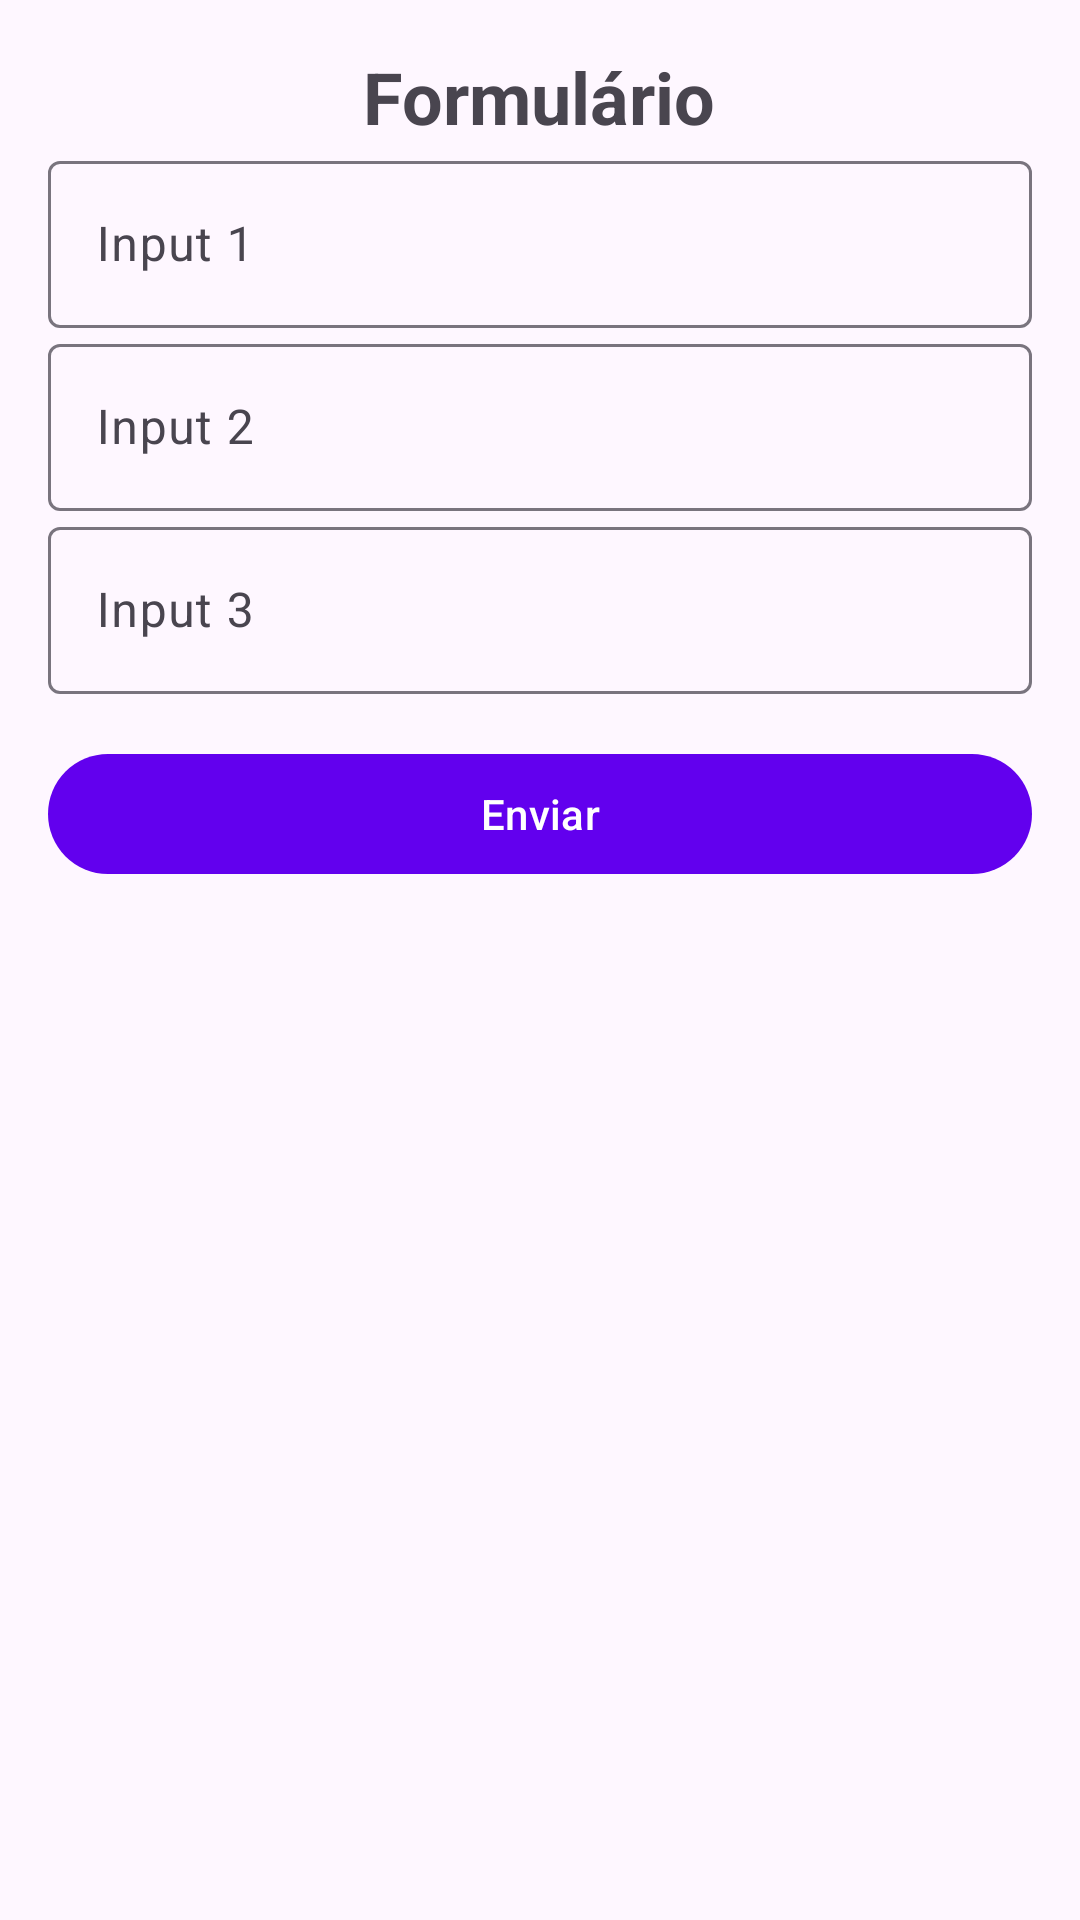

Android layout source for this screen:
<!-- AndroidManifest.xml: application theme Theme.Cp2mobile -->
<!-- res/layout/fragment_form.xml -->
<?xml version="1.0" encoding="utf-8"?>
<LinearLayout xmlns:android="http://schemas.android.com/apk/res/android"
    xmlns:app="http://schemas.android.com/apk/res-auto"
    xmlns:tools="http://schemas.android.com/tools"
    android:layout_width="match_parent"
    android:layout_height="match_parent"
    android:orientation="vertical"
    android:padding="16dp"
    tools:context=".FormFragment">

    <TextView
        android:layout_width="wrap_content"
        android:layout_height="wrap_content"
        android:text="Formulário"
        android:textSize="24sp"
        android:textStyle="bold"
        android:layout_gravity="center"/>

    <com.google.android.material.textfield.TextInputLayout
        android:layout_width="match_parent"
        android:layout_height="wrap_content"
        android:hint="Input 1">

        <com.google.android.material.textfield.TextInputEditText
            android:id="@+id/edtInput1"
            android:layout_width="match_parent"
            android:layout_height="wrap_content"
            android:inputType="text" />
    </com.google.android.material.textfield.TextInputLayout>

    <com.google.android.material.textfield.TextInputLayout
        android:layout_width="match_parent"
        android:layout_height="wrap_content"
        android:hint="Input 2">

        <com.google.android.material.textfield.TextInputEditText
            android:id="@+id/edtInput2"
            android:layout_width="match_parent"
            android:layout_height="wrap_content"
            android:inputType="text" />
    </com.google.android.material.textfield.TextInputLayout>

    <com.google.android.material.textfield.TextInputLayout
        android:layout_width="match_parent"
        android:layout_height="wrap_content"
        android:hint="Input 3">

        <com.google.android.material.textfield.TextInputEditText
            android:id="@+id/edtInput3"
            android:layout_width="match_parent"
            android:layout_height="wrap_content"
            android:inputType="text" />
    </com.google.android.material.textfield.TextInputLayout>

    <com.google.android.material.button.MaterialButton
        android:id="@+id/btnSubmit"
        android:layout_width="match_parent"
        android:layout_height="wrap_content"
        android:text="Enviar"
        android:layout_marginTop="16dp"
        app:backgroundTint="@color/colorPrimary" />

</LinearLayout>
<!-- resources referenced by this layout -->
<resources>
  <color name="colorPrimary">#6200EE</color>
  <style name="Theme.Cp2mobile" parent="Base.Theme.Cp2mobile" />
  <style name="Base.Theme.Cp2mobile" parent="Theme.Material3.DayNight.NoActionBar">
          
          
      </style>
</resources>
